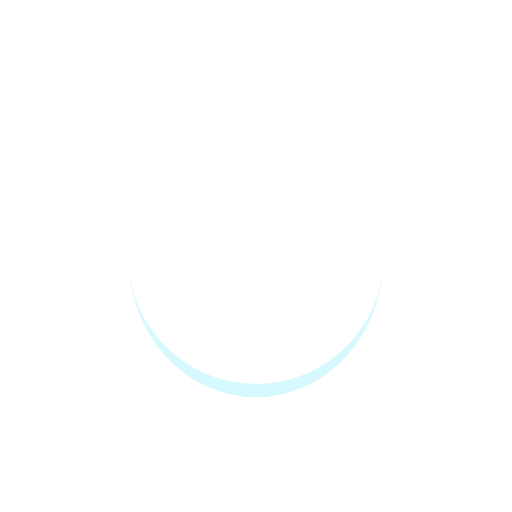
t = 0.00 s
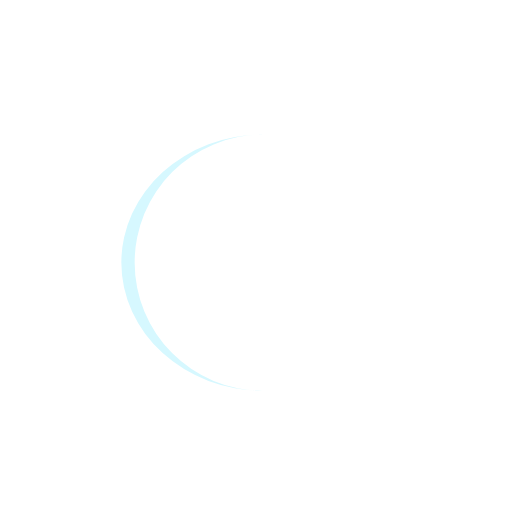
t = 0.28 s
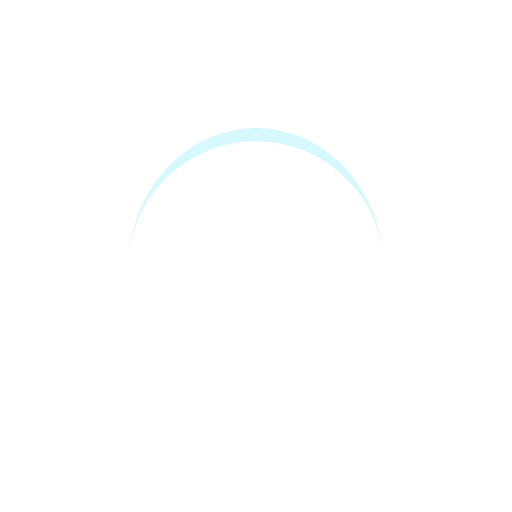
t = 0.56 s
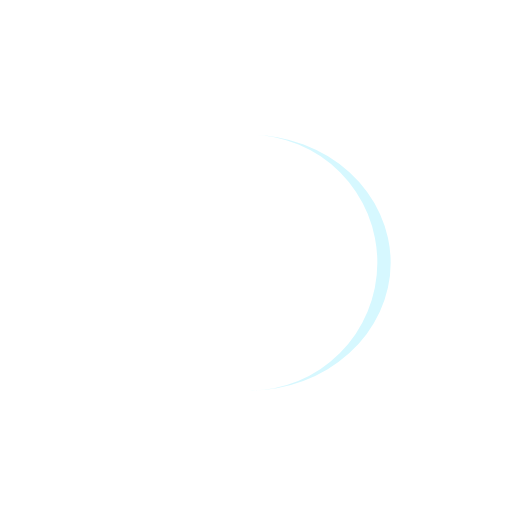
t = 0.84 s

The animated SVG that drew these frames (rendered in a browser with its animation timeline set to each time). Animation: 1 SMIL element (animateTransform=1); one cycle of 1.12 s, repeats indefinitely.

<?xml version="1.0" encoding="utf-8"?>
<svg xmlns="http://www.w3.org/2000/svg" xmlns:xlink="http://www.w3.org/1999/xlink" style="margin: auto; background: none; display: block; shape-rendering: auto; animation-play-state: running; animation-delay: 0s;" width="200px" height="200px" viewBox="0 0 100 100" preserveAspectRatio="xMidYMid">
<path d="M25 50A25 25 0 0 0 75 50A25 27.6 0 0 1 25 50" fill="#d6f8ff" stroke="none" style="animation-play-state: running; animation-delay: 0s;" transform="rotate(292.064 50 51.3)">
  <animateTransform attributeName="transform" type="rotate" dur="1.1235955056179776s" repeatCount="indefinite" keyTimes="0;1" values="0 50 51.3;360 50 51.3" style="animation-play-state: running; animation-delay: 0s;"></animateTransform>
</path>
<!-- [ldio] generated by https://loading.io/ --></svg>